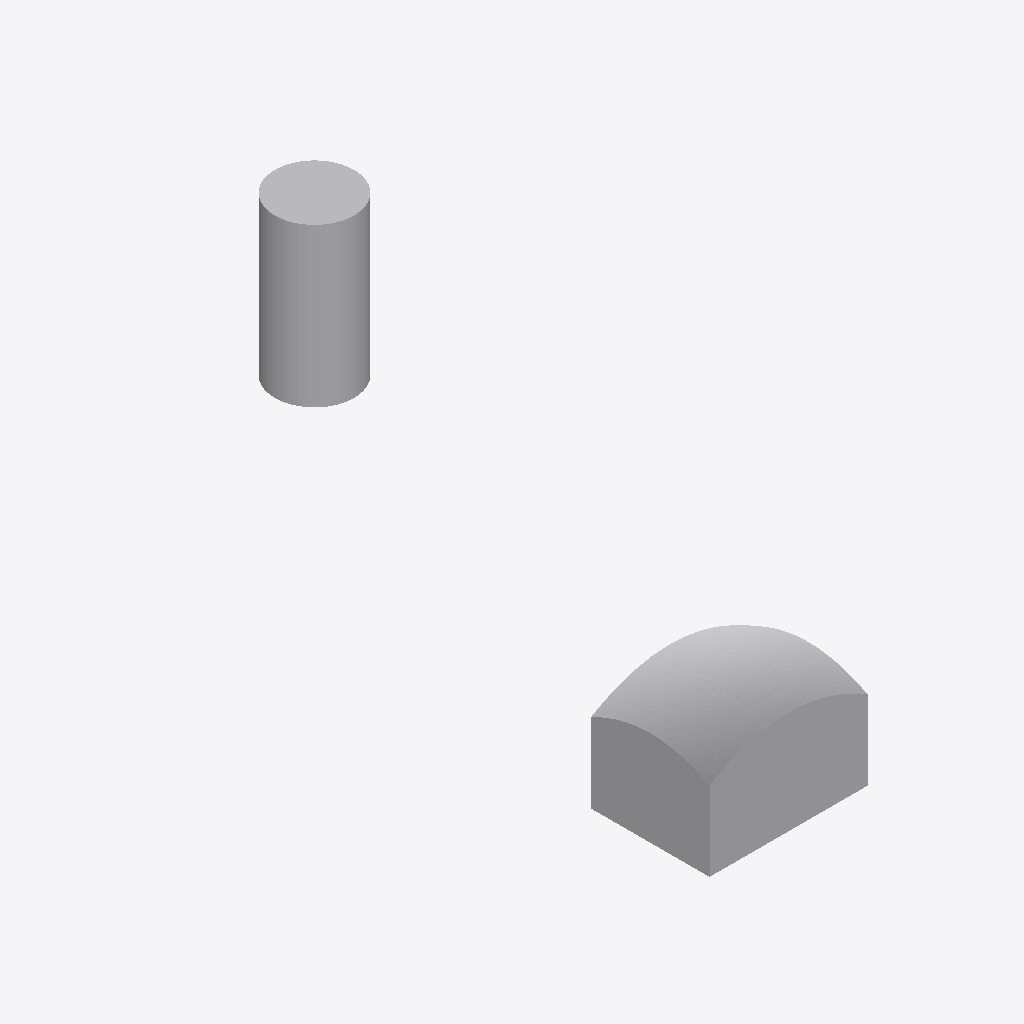
Isometric view of an IFC building model (IFC-SPF (STEP), schema IFC4, length unit millimetre), seen from the south-west, elements coloured by IFC class: 2 other elements (light grey).
Extent 3.5 m × 8.5 m × 2.0 m (x, y, z). Storeys (1): Level 0 at 0.00 m. Elements (2): 2 IfcBuildingElementProxy.

HEADER;
FILE_DESCRIPTION(('ViewDefinition [DesignTransferView]'),'2;1');
FILE_NAME('advanced_brep_3d_edges_ifc4.ifc','2026-10-14T00:00:00',('openbim.rs'),('openbim.rs'),'hand-authored','hand-authored','');
FILE_SCHEMA(('IFC4'));
ENDSEC;
DATA;
#7=IFCPROJECT('2X1JuxwDb1D8__KlJU0pdt',$,'Advanced B-rep 3D edges',$,$,$,$,(#6),#3);
#10=IFCBUILDING('2Cwkh0emf4bvL6mpTtWz3A',$,'Building',$,$,$,$,$,.ELEMENT.,$,$,$);
#11=IFCBUILDINGSTOREY('0CiWbL4unB1xxdTUIm5PCZ',$,'Level 0',$,$,$,$,$,.ELEMENT.,0.0);
#311=IFCBUILDINGELEMENTPROXY('37nzWShtzDGxDETf_QiAgJ',$,'PILLOW',$,$,#310,#307,$,$);
#144=IFCBUILDINGELEMENTPROXY('2d0mYI$KLFzfXYI_pPyijw',$,'CYLINDER',$,$,#143,#140,$,$);
ENDSEC;
